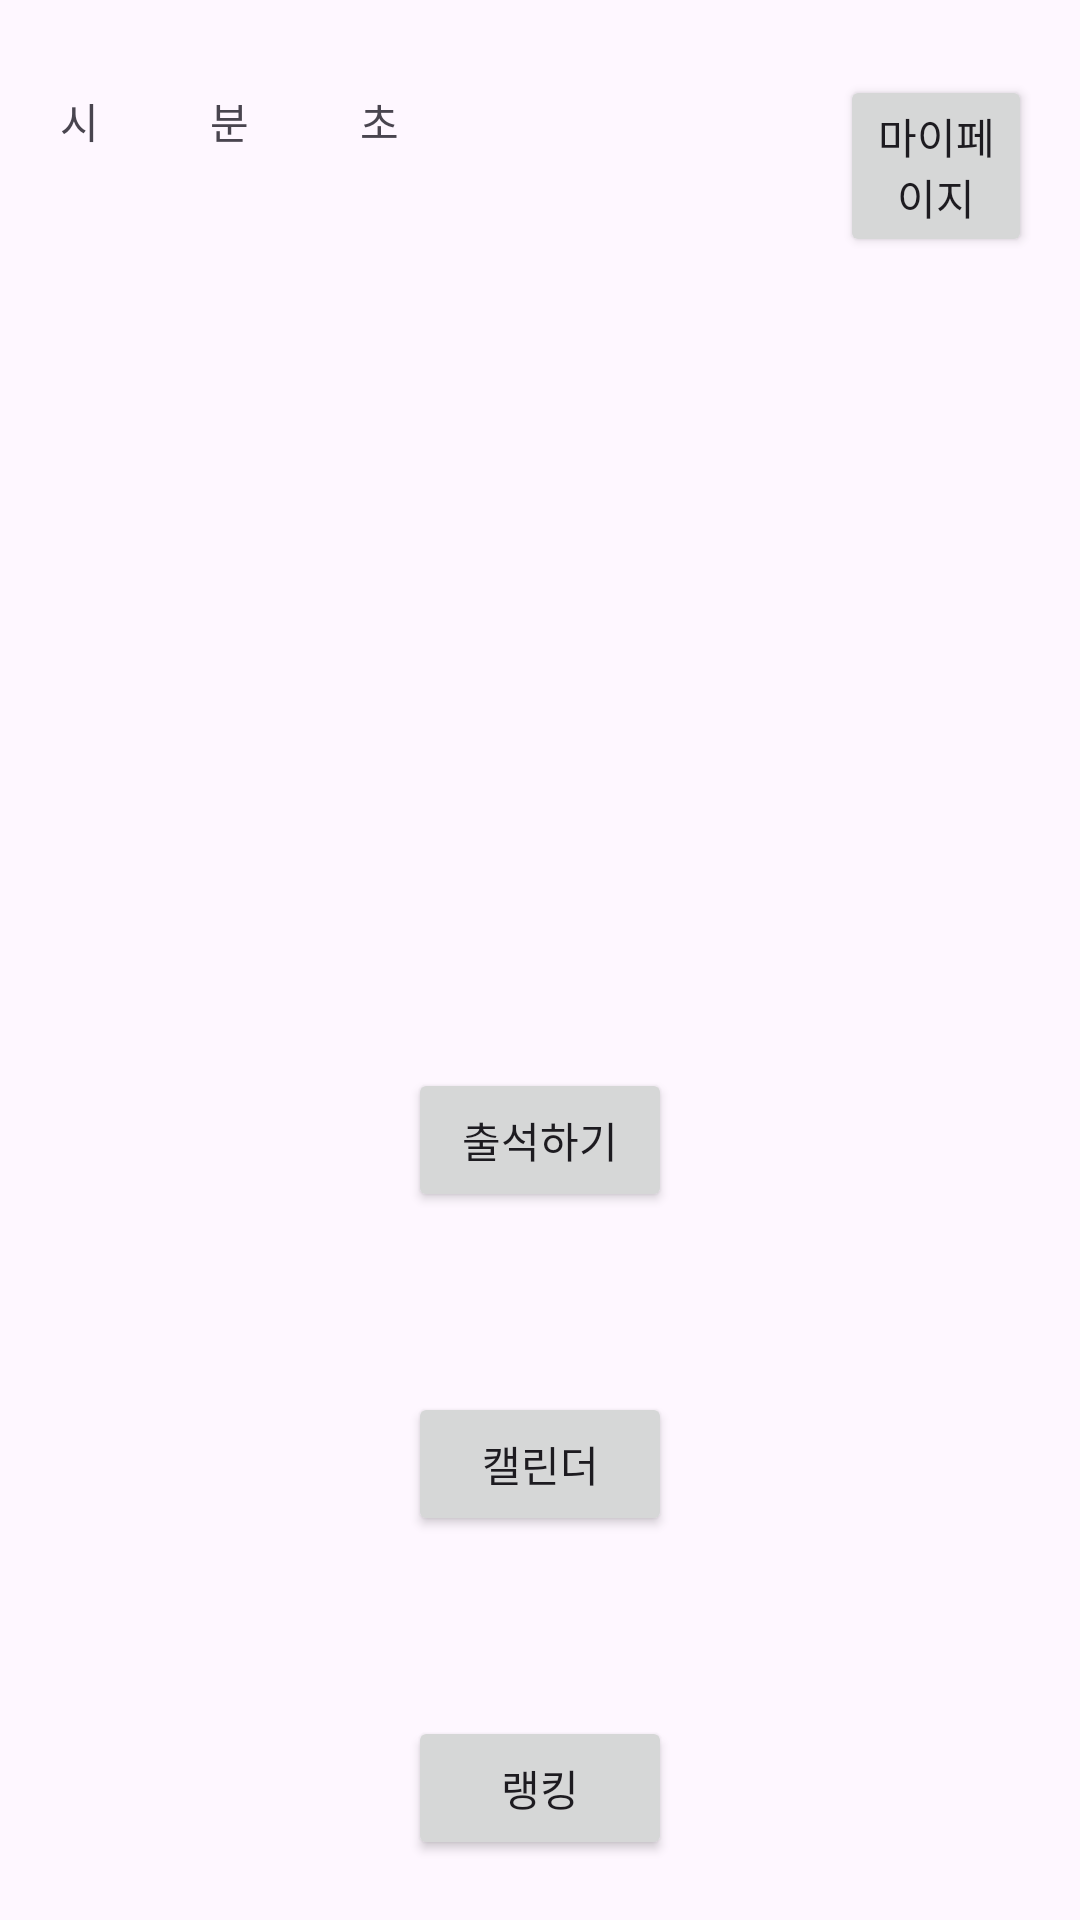

Layout XML and referenced resources for this Android screen:
<!-- AndroidManifest.xml: application theme Theme.SE_APP -->
<!-- res/layout/activity_main.xml -->
<?xml version="1.0" encoding="utf-8"?>
<LinearLayout xmlns:android="http://schemas.android.com/apk/res/android"
    xmlns:app="http://schemas.android.com/apk/res-auto"
    xmlns:tools="http://schemas.android.com/tools"
    android:layout_width="match_parent"
    android:layout_height="match_parent"
    android:orientation="vertical"
    tools:context=".MainActivity">

    <LinearLayout
        android:layout_width="match_parent"
        android:layout_height="200dp">
        <LinearLayout
            android:orientation="vertical"
            android:layout_width="280dp"
            android:layout_height="200dp">

            <FrameLayout
                android:layout_width="match_parent"
                android:layout_height="100dp">
                <TextView
                    android:layout_width="match_parent"
                    android:layout_height="match_parent"
                    android:layout_marginTop="30dp"
                    android:layout_marginLeft="20dp"
                    android:text="시"/>

                <TextView
                    android:layout_width="match_parent"
                    android:layout_height="match_parent"
                    android:layout_marginTop="30dp"
                    android:layout_marginLeft="70dp"
                    android:text="분"/>

                <TextView
                    android:layout_width="match_parent"
                    android:layout_height="match_parent"
                    android:layout_marginTop="30dp"
                    android:layout_marginLeft="120dp"
                    android:text="초"/>

                <EditText
                    android:id="@+id/et_hour"
                    android:layout_width="50dp"
                    android:layout_height="50dp"
                    android:layout_gravity="center_horizontal"
                    android:layout_marginTop="100dp"
                    android:layout_marginLeft="100dp"
                    android:inputType="number"
                    android:hint="00"/>

            </FrameLayout>

            <FrameLayout
                android:layout_width="match_parent"
                android:layout_height="103dp">

            </FrameLayout>
            <Button
                android:id="@+id/button"
                android:layout_width="wrap_content"
                android:layout_height="match_parent"
                android:layout_weight="1"
                android:text="Button"
                tools:layout_editor_absoluteX="286dp"
                tools:layout_editor_absoluteY="40dp" />

        </LinearLayout>

        <LinearLayout
            android:layout_width="wrap_content"
            android:layout_height="100dp">

            <Button
                android:id="@+id/btn_info"
                android:layout_width="wrap_content"
                android:layout_height="wrap_content"
                android:layout_marginEnd="16dp"
                android:layout_marginRight="16dp"
                android:layout_weight="1"
                android:layout_marginTop="25dp"
                android:text="마이페이지"
                app:layout_constraintEnd_toEndOf="parent" />
        </LinearLayout>

    </LinearLayout>

    <androidx.constraintlayout.widget.ConstraintLayout
        android:layout_width="match_parent"
        android:layout_height="530dp">


        <Button
            android:id="@+id/btn_calendar"
            android:layout_width="0dp"
            android:layout_height="wrap_content"
            android:layout_marginTop="60dp"
            android:layout_weight="1"
            android:text="캘린더"
            app:layout_constraintEnd_toEndOf="@+id/btn_attend"
            app:layout_constraintHorizontal_bias="0.0"
            app:layout_constraintStart_toStartOf="@+id/btn_attend"
            app:layout_constraintTop_toBottomOf="@+id/btn_attend" />


        <android.widget.Button
            android:id="@+id/button5"
            android:layout_width="90dp"
            android:layout_height="89dp"
            android:layout_marginTop="120dp"
            android:background="@drawable/selector_button_img"
            android:text=""
            app:layout_constraintEnd_toEndOf="parent"
            app:layout_constraintHorizontal_bias="0.202"
            app:layout_constraintStart_toStartOf="parent"
            app:layout_constraintTop_toTopOf="parent" />

        <Button
            android:id="@+id/btn_attend"
            android:layout_width="wrap_content"
            android:layout_height="wrap_content"
            android:layout_marginTop="156dp"
            android:layout_weight="1"
            android:text="출석하기"
            app:layout_constraintEnd_toEndOf="parent"
            app:layout_constraintStart_toStartOf="parent"
            app:layout_constraintTop_toTopOf="parent" />

        <Button
            android:id="@+id/btn_rank"
            android:layout_width="0dp"
            android:layout_height="wrap_content"
            android:layout_marginTop="60dp"
            android:text="랭킹"
            app:layout_constraintEnd_toEndOf="@+id/btn_calendar"
            app:layout_constraintStart_toStartOf="@+id/btn_calendar"
            app:layout_constraintTop_toBottomOf="@+id/btn_calendar" />

    </androidx.constraintlayout.widget.ConstraintLayout>


</LinearLayout>
<!-- resources referenced by this layout -->
<resources>
  <style name="Theme.SE_APP" parent="Base.Theme.SE_APP" />
  <style name="Base.Theme.SE_APP" parent="Theme.Material3.DayNight.NoActionBar">
          
          
      </style>
</resources>
